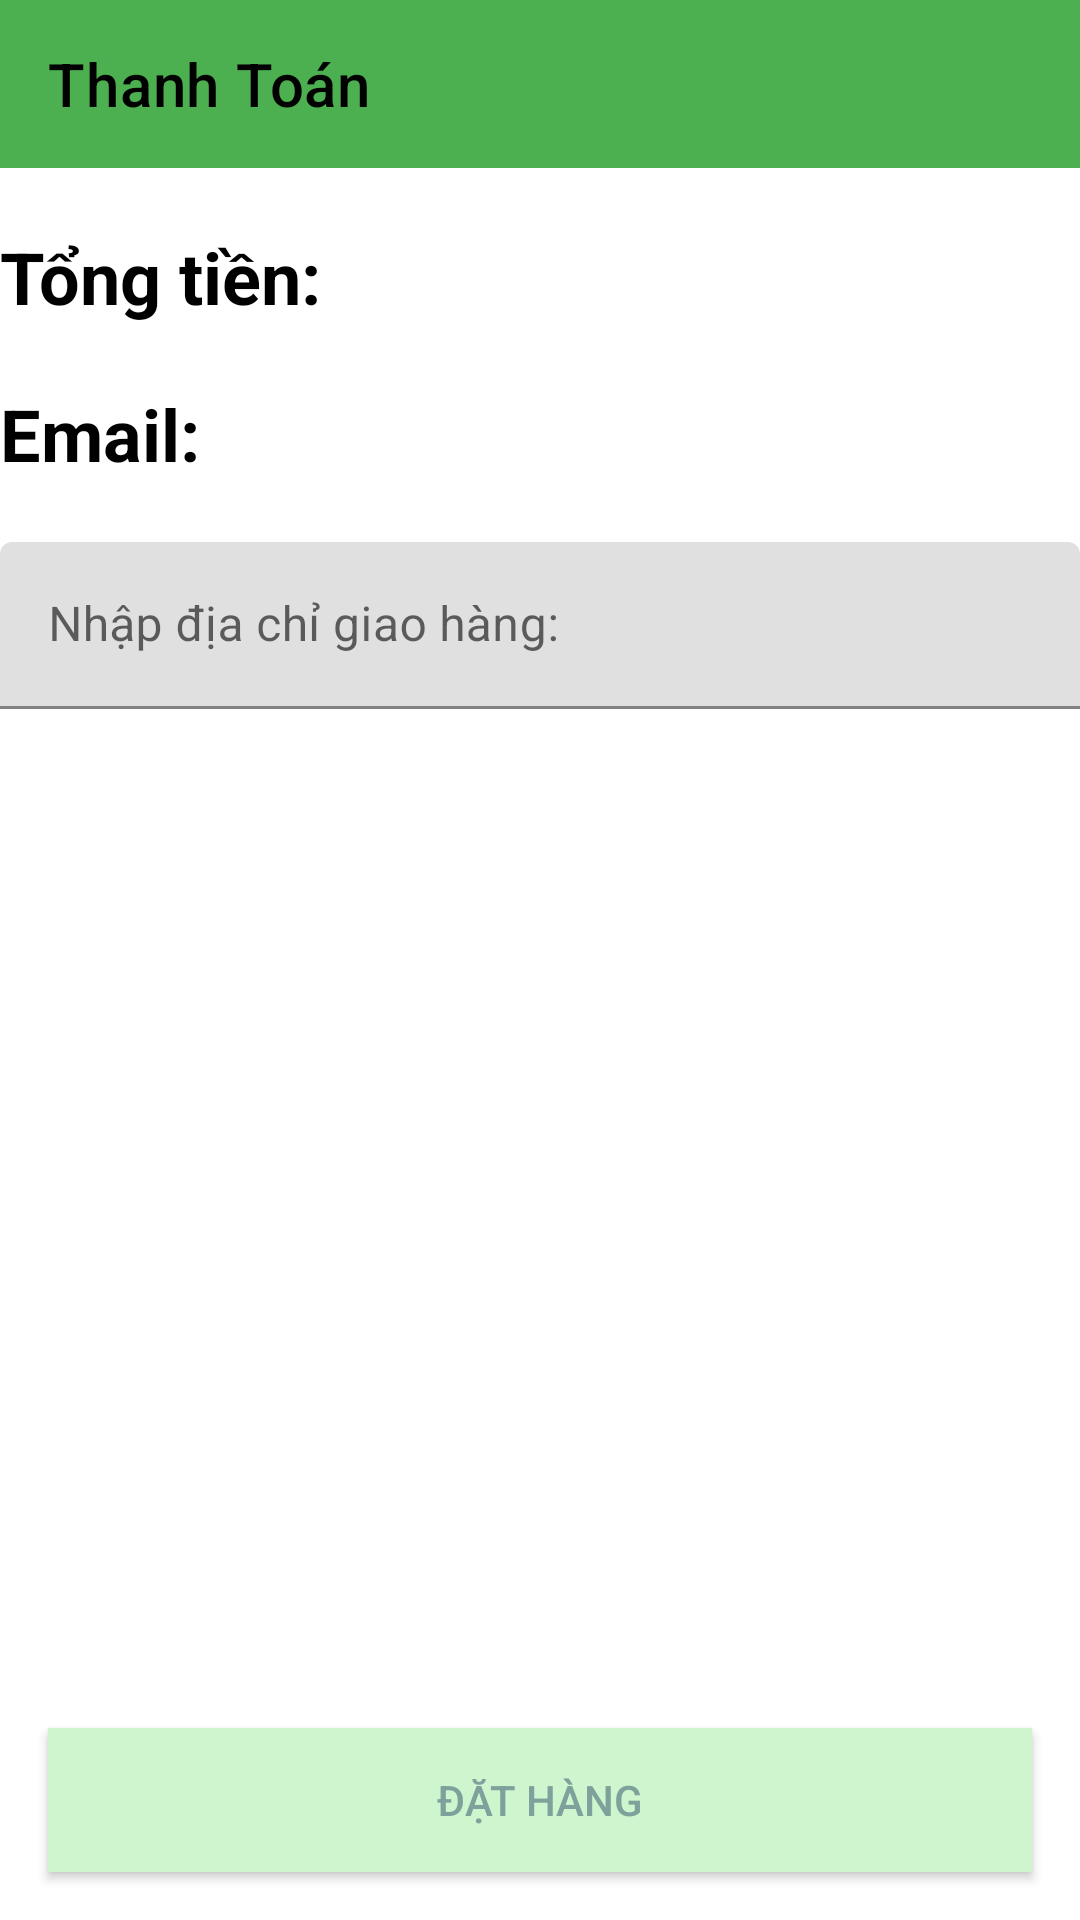

Reconstruct the res/layout file that produces this screen, plus the resources it refers to.
<!-- AndroidManifest.xml: application theme Theme.ProjectPlant -->
<!-- res/layout/activity_thanhtoan.xml -->
<?xml version="1.0" encoding="utf-8"?>
<androidx.constraintlayout.widget.ConstraintLayout xmlns:android="http://schemas.android.com/apk/res/android" xmlns:app="http://schemas.android.com/apk/res-auto" xmlns:tools="http://schemas.android.com/tools" android:layout_width="match_parent" android:layout_height="match_parent">
    <LinearLayout android:id="@+id/linearLayout" android:layout_width="match_parent" android:layout_height="wrap_content" android:orientation="vertical" app:layout_constraintTop_toTopOf="parent" app:layout_constraintStart_toStartOf="parent" app:layout_constraintEnd_toEndOf="parent">
        <androidx.appcompat.widget.Toolbar android:id="@+id/toolbarThanhToan" android:layout_width="match_parent" android:layout_height="wrap_content" android:background="#4CAF50" android:textAlignment="center" android:textSize="48sp" android:textStyle="bold" app:title="Thanh Toán" android:gravity="center" app:titleTextColor="@color/black"/>

        <TextView
            android:id="@+id/txtTongtien"
            android:layout_width="match_parent"
            android:layout_height="wrap_content"
            android:layout_marginTop="20dp"
            android:text="Tổng tiền:"
            android:textAlignment="textStart"
            android:textColor="@color/black"
            android:textSize="24sp"
            android:textStyle="bold" />

        <TextView
            android:id="@+id/txtEmail"
            android:layout_width="match_parent"
            android:layout_height="wrap_content"
            android:layout_marginTop="20dp"
            android:text="Email:"
            android:textAlignment="textStart"
            android:textColor="@color/black"
            android:textSize="24sp"
            android:textStyle="bold" />
        <com.google.android.material.textfield.TextInputLayout android:layout_width="match_parent" android:layout_height="wrap_content">

            <com.google.android.material.textfield.TextInputEditText
                android:id="@+id/txtDiaChiGiaoHang"
                android:layout_width="match_parent"
                android:layout_height="wrap_content"
                android:layout_marginTop="20dp"
                android:hint="Nhập địa chỉ giao hàng:" />
        </com.google.android.material.textfield.TextInputLayout>
    </LinearLayout>

    <androidx.appcompat.widget.AppCompatButton
        android:id="@+id/btnDatHang"
        android:layout_width="match_parent"
        android:layout_height="wrap_content"
        android:layout_margin="16dp"
        android:background="#CFF5CE"
        android:text="Đặt Hàng"
        android:textColor="#7EA19B"
        app:layout_constraintBottom_toBottomOf="parent"
        app:layout_constraintEnd_toEndOf="parent"
        app:layout_constraintHorizontal_bias="0.0"
        app:layout_constraintStart_toStartOf="parent"
        app:layout_constraintTop_toTopOf="parent"
        app:layout_constraintVertical_bias="1.0" />
</androidx.constraintlayout.widget.ConstraintLayout>
<!-- resources referenced by this layout -->
<resources>
  <color name="black">#FF000000</color>
  <style name="Theme.ProjectPlant" parent="Theme.MaterialComponents.DayNight.DarkActionBar">
          
          <item name="colorPrimary">@color/purple_500</item>
          <item name="colorPrimaryVariant">@color/purple_700</item>
          <item name="colorOnPrimary">@color/white</item>
          
          <item name="colorSecondary">@color/teal_200</item>
          <item name="colorSecondaryVariant">@color/teal_700</item>
          <item name="colorOnSecondary">@color/black</item>
          
          <item name="android:statusBarColor">?attr/colorPrimaryVariant</item>
          
      </style>
  <color name="purple_500">#FF6200EE</color>
  <color name="purple_700">#FF3700B3</color>
  <color name="white">#FFFFFFFF</color>
  <color name="teal_200">#FF03DAC5</color>
  <color name="teal_700">#FF018786</color>
</resources>
